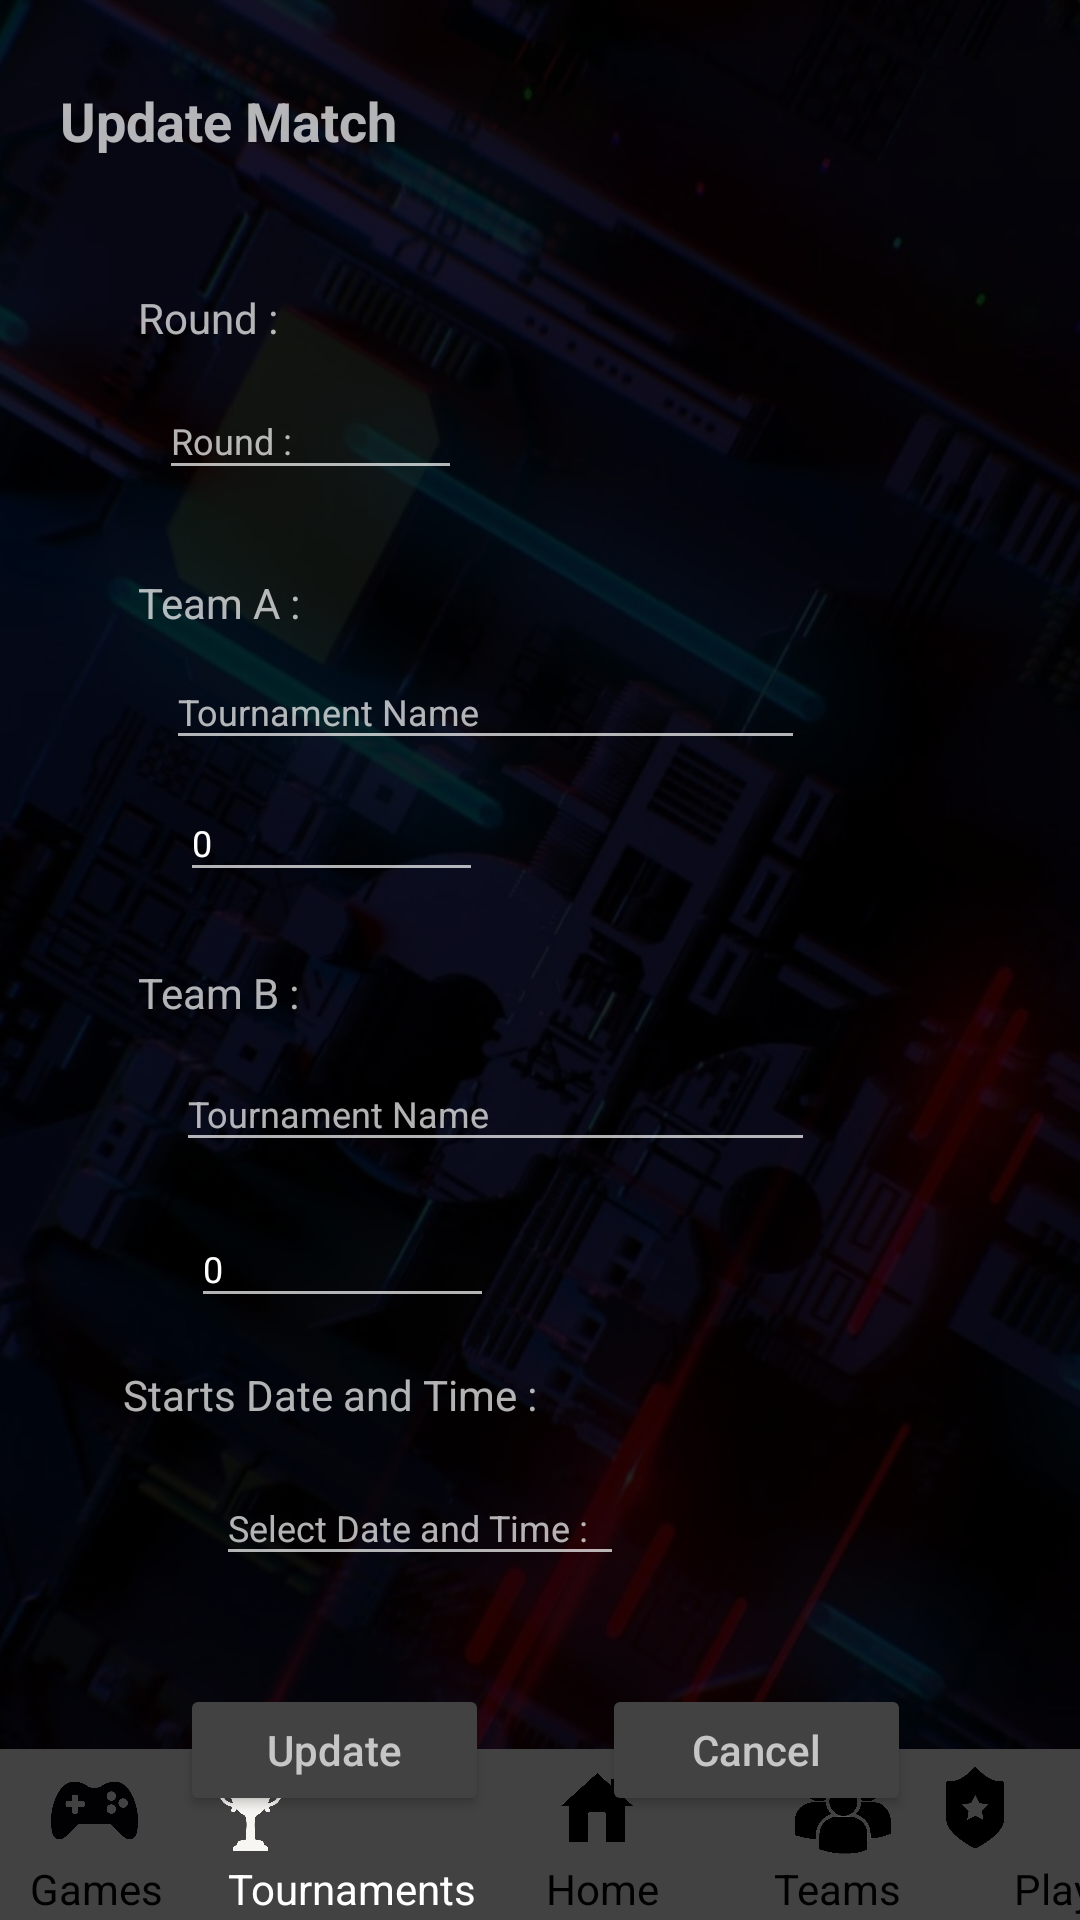

Reconstruct the res/layout file that produces this screen, plus the resources it refers to.
<!-- AndroidManifest.xml: application theme Theme.AppCompat.NoActionBar -->
<!-- res/layout/activity_match_org_update.xml -->
<?xml version="1.0" encoding="utf-8"?>
<androidx.constraintlayout.widget.ConstraintLayout xmlns:android="http://schemas.android.com/apk/res/android"
    xmlns:app="http://schemas.android.com/apk/res-auto"
    xmlns:tools="http://schemas.android.com/tools"
    android:layout_width="match_parent"
    android:layout_height="match_parent"
    android:background="@drawable/wallpaper"
    tools:context=".match_org_update">

    

    <androidx.appcompat.widget.Toolbar
        android:id="@+id/toolbar"
        android:layout_width="394dp"
        android:layout_height="57dp"
        android:background="#424242"
        android:minHeight="?attr/actionBarSize"
        android:theme="?attr/actionBarTheme"
        app:layout_constraintBottom_toBottomOf="parent"
        app:layout_constraintEnd_toEndOf="parent"
        app:layout_constraintHorizontal_bias="1.0"
        app:layout_constraintStart_toStartOf="parent" />

    <TextView
        android:id="@+id/textView"
        android:layout_width="wrap_content"
        android:layout_height="wrap_content"
        android:layout_marginStart="10dp"
        android:layout_marginBottom="1dp"
        android:text="Games"
        android:textColor="#000000"
        app:layout_constraintBottom_toBottomOf="parent"
        app:layout_constraintStart_toStartOf="parent" />

    <TextView
        android:id="@+id/descript"
        android:layout_width="wrap_content"
        android:layout_height="wrap_content"
        android:layout_marginStart="338dp"
        android:layout_marginBottom="1dp"
        android:text="Player"
        android:textColor="#000000"
        app:layout_constraintBottom_toBottomOf="parent"
        app:layout_constraintStart_toStartOf="parent" />

    <TextView
        android:id="@+id/ID_tournament"
        android:layout_width="wrap_content"
        android:layout_height="wrap_content"
        android:layout_marginStart="76dp"
        android:layout_marginBottom="1dp"
        android:text="Tournaments"
        android:textColor="#FFFFFF"
        app:layout_constraintBottom_toBottomOf="parent"
        app:layout_constraintStart_toStartOf="parent" />

    <TextView
        android:id="@+id/textView5"
        android:layout_width="wrap_content"
        android:layout_height="wrap_content"
        android:layout_marginStart="258dp"
        android:layout_marginBottom="1dp"
        android:text="Teams"
        android:textColor="#000000"
        app:layout_constraintBottom_toBottomOf="parent"
        app:layout_constraintStart_toStartOf="parent" />

    <TextView
        android:id="@+id/textView3"
        android:layout_width="wrap_content"
        android:layout_height="wrap_content"
        android:layout_marginStart="182dp"
        android:layout_marginBottom="1dp"
        android:text="Home"
        android:textColor="#000000"
        app:layout_constraintBottom_toBottomOf="parent"
        app:layout_constraintStart_toStartOf="parent" />

    <ImageView
        android:id="@+id/imageView3"
        android:layout_width="32dp"
        android:layout_height="27dp"
        android:layout_marginStart="183dp"
        android:layout_marginBottom="24dp"
        app:layout_constraintBottom_toBottomOf="parent"
        app:layout_constraintStart_toStartOf="parent"
        app:srcCompat="@drawable/home_black" />

    <ImageView
        android:id="@+id/imageView4"
        android:layout_width="33dp"
        android:layout_height="27dp"
        android:layout_marginEnd="260dp"
        android:layout_marginBottom="23dp"
        app:layout_constraintBottom_toBottomOf="parent"
        app:layout_constraintEnd_toEndOf="parent"
        app:srcCompat="@drawable/cupwhite" />

    <ImageView
        android:id="@+id/imageView5"
        android:layout_width="30dp"
        android:layout_height="27dp"
        android:layout_marginEnd="20dp"
        android:layout_marginBottom="23dp"
        app:layout_constraintBottom_toBottomOf="@+id/descript"
        app:layout_constraintEnd_toEndOf="parent"
        app:srcCompat="@drawable/rank_black" />

    <ImageView
        android:id="@+id/imageView6"
        android:layout_width="32dp"
        android:layout_height="27dp"
        android:layout_marginEnd="41dp"
        android:layout_marginBottom="22dp"
        app:layout_constraintBottom_toBottomOf="parent"
        app:layout_constraintEnd_toStartOf="@+id/descript"
        app:srcCompat="@drawable/team_black" />

    <ImageView
        android:id="@+id/imageView"
        android:layout_width="39dp"
        android:layout_height="29dp"
        android:layout_marginStart="12dp"
        android:layout_marginBottom="2dp"
        app:layout_constraintBottom_toTopOf="@+id/textView"
        app:layout_constraintStart_toStartOf="parent"
        app:srcCompat="@drawable/console_black" />

    

    <Button
        android:id="@+id/Btn_Mupdate"
        android:layout_width="103dp"
        android:layout_height="44dp"
        android:layout_marginStart="60dp"
        android:layout_marginTop="36dp"
        android:backgroundTint="@color/grey"
        android:hint="@string/user_Update"
        app:layout_constraintStart_toStartOf="parent"
        app:layout_constraintTop_toBottomOf="@+id/mUtime" />

    <TextView
        android:id="@+id/t_teamA"
        android:layout_width="wrap_content"
        android:layout_height="wrap_content"
        android:layout_marginTop="28dp"
        android:text="@string/teama"
        android:textSize="14sp"
        app:layout_constraintEnd_toEndOf="parent"
        app:layout_constraintHorizontal_bias="0.15"
        app:layout_constraintStart_toStartOf="parent"
        app:layout_constraintTop_toBottomOf="@+id/mUround" />


    <TextView
        android:id="@+id/t_teamB"
        android:layout_width="wrap_content"
        android:layout_height="wrap_content"
        android:layout_marginTop="24dp"
        android:text="Team B :"
        android:textSize="14sp"
        app:layout_constraintEnd_toEndOf="parent"
        app:layout_constraintHorizontal_bias="0.15"
        app:layout_constraintStart_toStartOf="parent"
        app:layout_constraintTop_toBottomOf="@+id/TV_teamAScore" />

    <TextView
        android:id="@+id/t_startdateandtime"
        android:layout_width="wrap_content"
        android:layout_height="wrap_content"
        android:layout_marginTop="16dp"
        android:text="@string/start_d_t"
        android:textSize="14sp"
        app:layout_constraintEnd_toEndOf="parent"
        app:layout_constraintHorizontal_bias="0.185"
        app:layout_constraintStart_toStartOf="parent"
        app:layout_constraintTop_toBottomOf="@+id/TV_teamBScore2" />

    <TextView
        android:id="@+id/cr_tournamet_topic"
        android:layout_width="wrap_content"
        android:layout_height="wrap_content"
        android:layout_marginTop="28dp"
        android:fontFamily="sans-serif"
        android:hint="@string/updatematch"
        android:textSize="18sp"
        android:textStyle="bold"
        app:layout_constraintEnd_toEndOf="parent"
        app:layout_constraintHorizontal_bias="0.081"
        app:layout_constraintStart_toStartOf="parent"
        app:layout_constraintTop_toTopOf="parent" />

    <TextView
        android:id="@+id/t_round"
        android:layout_width="wrap_content"
        android:layout_height="wrap_content"
        android:layout_marginTop="44dp"
        android:text="@string/round"
        android:textSize="14sp"
        app:layout_constraintEnd_toEndOf="parent"
        app:layout_constraintHorizontal_bias="0.147"
        app:layout_constraintStart_toStartOf="parent"
        app:layout_constraintTop_toBottomOf="@+id/cr_tournamet_topic" />

    <EditText

        android:id="@+id/mUteamA"
        android:layout_width="213dp"
        android:layout_height="35dp"
        android:layout_marginTop="8dp"
        android:ems="10"
        android:hint="@string/tournament_name"
        android:inputType="textPersonName"
        android:textSize="12sp"
        app:layout_constraintEnd_toEndOf="parent"
        app:layout_constraintHorizontal_bias="0.377"
        app:layout_constraintStart_toStartOf="parent"
        app:layout_constraintTop_toBottomOf="@+id/t_teamA" />

    <EditText
        android:id="@+id/mUteamB"
        android:layout_width="213dp"
        android:layout_height="35dp"
        android:layout_marginTop="12dp"
        android:ems="10"
        android:hint="@string/tournament_name"
        android:inputType="textPersonName"
        android:textSize="12sp"
        app:layout_constraintEnd_toEndOf="parent"
        app:layout_constraintHorizontal_bias="0.4"
        app:layout_constraintStart_toStartOf="parent"
        app:layout_constraintTop_toBottomOf="@+id/t_teamB" />

    <Button
        android:id="@+id/Btn_MUcancel"
        android:layout_width="103dp"
        android:layout_height="44dp"
        android:backgroundTint="@color/grey"
        android:hint="@string/cancel"
        android:textColor="@color/black"
        app:layout_constraintBaseline_toBaselineOf="@+id/Btn_Mupdate"
        app:layout_constraintEnd_toEndOf="parent"
        app:layout_constraintHorizontal_bias="0.4"
        app:layout_constraintStart_toEndOf="@+id/Btn_Mupdate" />

    <EditText
        android:id="@+id/mUround"
        android:layout_width="101dp"
        android:layout_height="36dp"
        android:layout_marginTop="12dp"
        android:ems="10"
        android:hint="@string/round"
        android:inputType="textPersonName"
        android:textSize="12sp"
        app:layout_constraintEnd_toEndOf="parent"
        app:layout_constraintHorizontal_bias="0.205"
        app:layout_constraintStart_toStartOf="parent"
        app:layout_constraintTop_toBottomOf="@+id/t_round" />

    <EditText
        android:id="@+id/TV_teamAScore"
        android:layout_width="101dp"
        android:layout_height="36dp"
        android:layout_marginTop="8dp"
        android:ems="10"
        android:inputType="textPersonName"
        android:text="0"
        android:textSize="12sp"
        app:layout_constraintEnd_toEndOf="parent"
        app:layout_constraintHorizontal_bias="0.232"
        app:layout_constraintStart_toStartOf="parent"
        app:layout_constraintTop_toBottomOf="@+id/mUteamA" />

    <EditText
        android:id="@+id/TV_teamBScore2"
        android:layout_width="101dp"
        android:layout_height="36dp"
        android:layout_marginTop="16dp"
        android:ems="10"
        android:inputType="textPersonName"
        android:text="0"
        android:textSize="12sp"
        app:layout_constraintEnd_toEndOf="parent"
        app:layout_constraintHorizontal_bias="0.246"
        app:layout_constraintStart_toStartOf="parent"
        app:layout_constraintTop_toBottomOf="@+id/mUteamB" />

    <EditText
        android:id="@+id/mUtime"
        android:layout_width="136dp"
        android:layout_height="35dp"
        android:layout_marginStart="72dp"
        android:layout_marginTop="16dp"
        android:ems="10"
        android:hint="@string/select_date_and_time"
        android:inputType="date"
        android:textSize="12sp"
        app:layout_constraintStart_toStartOf="parent"
        app:layout_constraintTop_toBottomOf="@+id/t_startdateandtime" />

</androidx.constraintlayout.widget.ConstraintLayout>
<!-- resources referenced by this layout -->
<resources>
  <color name="black">#FF000000</color>
  <color name="grey">#FF424242</color>
  <!-- drawable console_black: png bitmap (drawable, 13464 bytes) -->
  <!-- drawable cupwhite: png bitmap (drawable, 14376 bytes) -->
  <!-- drawable home_black: png bitmap (drawable, 14422 bytes) -->
  <!-- drawable rank_black: png bitmap (drawable, 6164 bytes) -->
  <!-- drawable team_black: png bitmap (drawable, 35266 bytes) -->
  <!-- drawable wallpaper: png bitmap (drawable, 593021 bytes) -->
  <string name="cancel">Cancel</string>
  <string name="round">Round :</string>
  <string name="select_date_and_time">Select Date and Time :</string>
  <string name="start_d_t">Starts Date and Time :</string>
  <string name="teama">Team A :</string>
  <string name="tournament_name">Tournament Name</string>
  <string name="updatematch">Update Match</string>
  <string name="user_Update">Update</string>
</resources>
